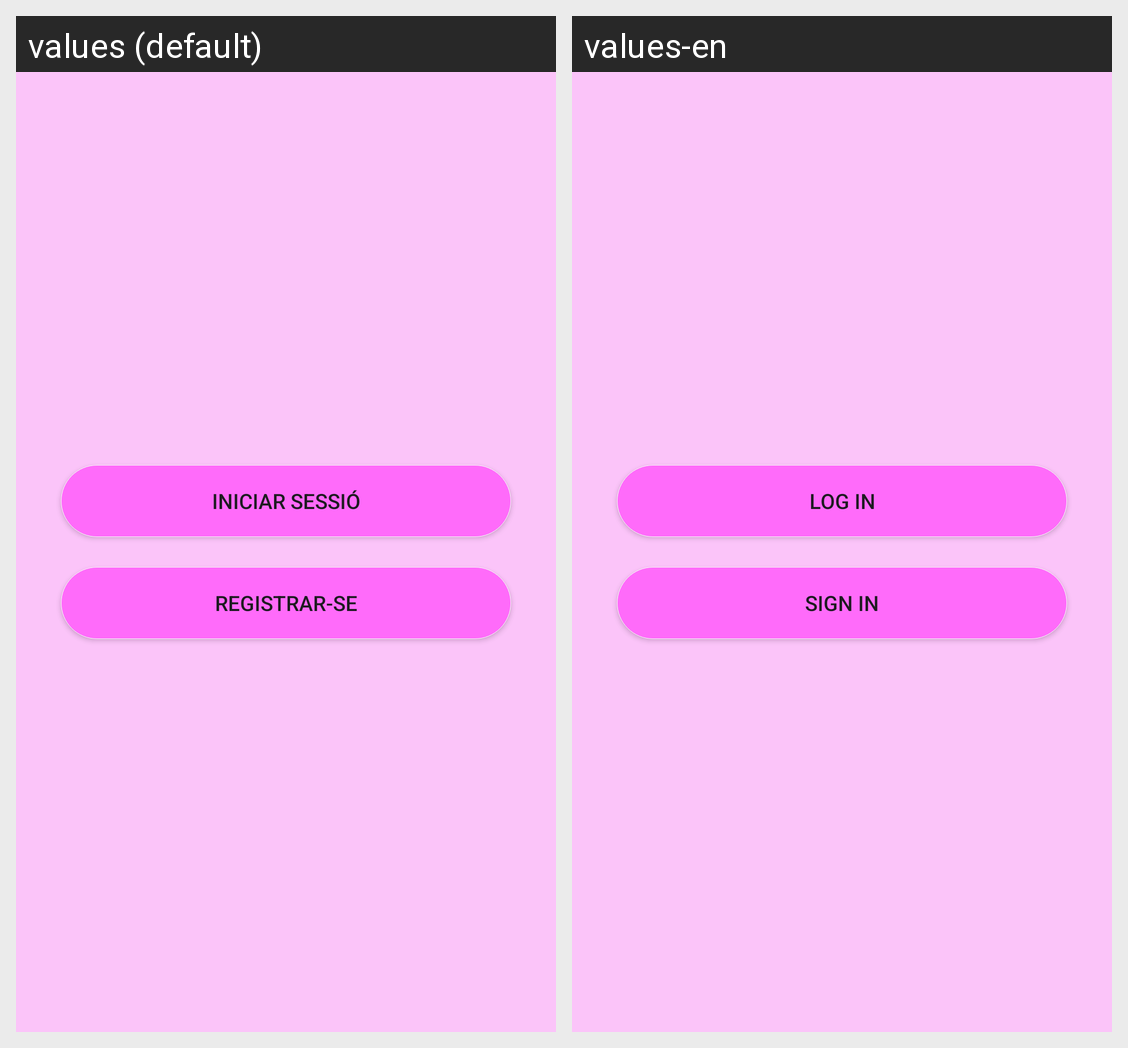

This grid shows one Android layout under two languages. Give, for every string resource on the screen, its name, the default text and each shown locale's text.
Android screen res/layout/acc_menu.xml rendered under 2 locales, left to right: values (default), values-en. Device: Nexus 5 (rendered at 1080×1920; each locale shown at half size, 540×960, under a caption strip naming it); theme Theme.Fruitcrush2.
Strings drawn on this screen, with the default value and each locale's value (text and hints the layout hard-codes, and strings that could not be matched under every locale, appear in the picture but are not listed):

btn_login
  values: Iniciar sessió
  values-en: Log in

btn_register
  values: Registrar-se
  values-en: Sign in
